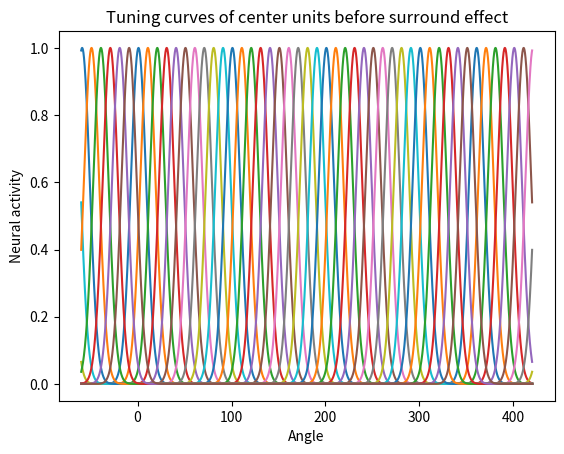
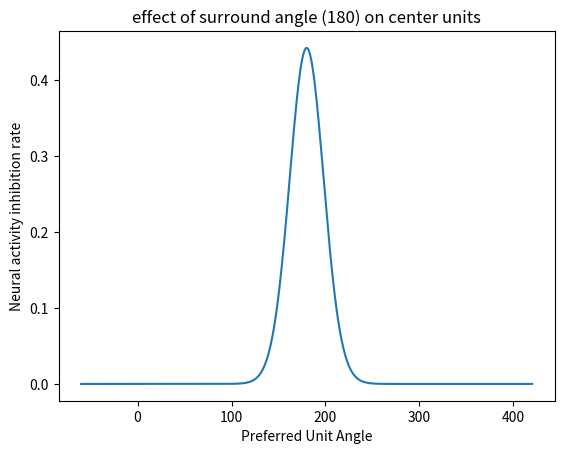
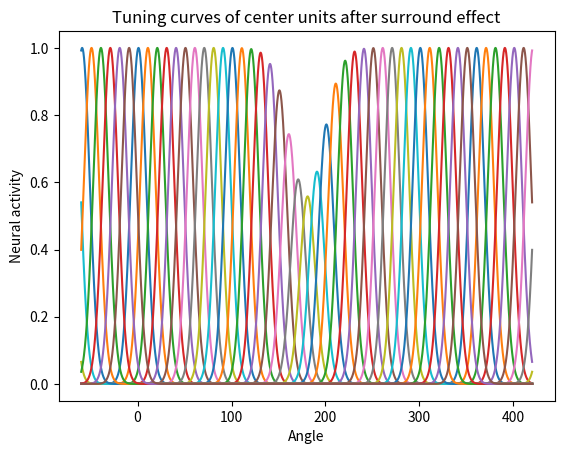
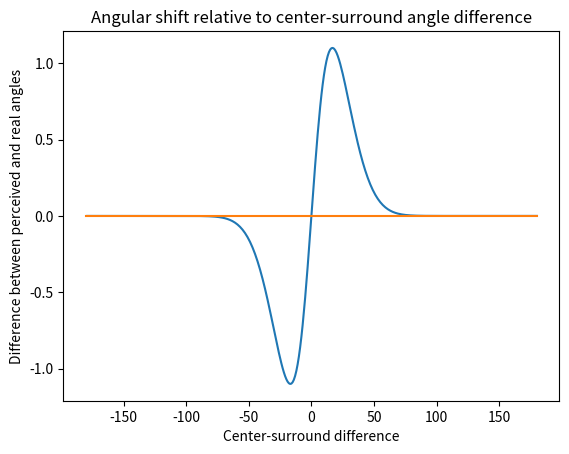

Python code for these plots, in order:
# -*- coding: utf-8 -*-
"""
Created on Sat May 10 14:06:49 2019

[redacted]
"""
"""
Model Tester

This script is to test the model with circular Gaussian distribution. Decoding is assessed by using the population vector decoder.
There are also exemplary plots inside showing the population activity and the color tilt prediction of an example model.

Used packages: numpy, scipy, matplotlib, cmath

See also: circular_normal_curves_function.py
"""
import numpy as np
import scipy.special as sp_sp
import matplotlib.pyplot as plt
import cmath as c

"""
Create wrapped normal distribution curve for center population
"""
Kcent=50#Kappa bigger means distribution more dense around peak,1/Kappa ananlogous to variance, Kappa=0 reduces to the uniform distribution
x=np.linspace(-60,420,4801)#center hue angles range from -60° to 420 degrees with 0.1 steps.
centery=[]#List of center hue filter tuning curves, preferred angle starts from 1° and ends at 360° with 1° increment
totalavg=[]
startAvg=1
endAvg=360
for i in range(0,endAvg):
    avg=startAvg+i
    totalavg.append(avg)
    y=1/(2*np.pi*sp_sp.iv(0,Kcent))*np.e**(Kcent*np.cos(np.deg2rad(x)-np.deg2rad(avg)))#von Mises distribution is used for defining the tuning curves
                                                                                       #sp.sp.iv(0,Kcent) is the value of the modified Bessel function of the first kind of the real order for Kcent.  
    centery.append(y/max(y))#normalizing by the maximum value of the tuning curve

"""
Create the surround effect curve and combine with center population
"""
unitTracker=np.arange(startAvg,startAvg+len(totalavg))#Index list to track elements in other lists which correspond to the unit, popReadout[np.where(unitTracker==140)[0][0]] code example
Ksur=10 #Kappa of the surround suppression curve
avgSur=180 #Global maximum of the surround suppression curve
surroundy=1/(2*np.pi*sp_sp.iv(0,Ksur))*np.e**(Ksur*np.cos(np.deg2rad(x)-np.deg2rad(avgSur)))/max(y)#The surround suppression curve, von Mises distributed
resulty=[]#List of center unit tuning curves after surround suppression
for i in range(0,len(unitTracker)):
    ymodulated=centery[i]*(1-surroundy[np.where(x==unitTracker[i])[0][0]])#The modulation is done by rescaling the center unit tuning curve with 1-surroundy.
                                                                          #1-ymodulated value at the preferred hue angle of the center unit is the modulation rate for the center unit, 
                                                                          #the center unit tuning curve will be rescaled accordingly to the 1-ymodulated value.
                                                                          #surroundy[np.where(x==unitTracker[i])[0][0]] this part of the code chooses the ymodulated value for each tuning curve.
    resulty.append(ymodulated)  

"""
Test of decoding by using the population vector decoder.
"""
stimulusAngle=200
unitStep=1
"""
Try first without surround effect to see if decoding works nicely (wokrs fine)
"""
centDecoder=[]
for i in range(0,len(centery),unitStep):
    centDecoder.append(centery[i][np.where(x==stimulusAngle)[0][0]])#select the unit activity for the given stimulus angle for each unit
popCentVector=[]#the vector population of unit activity, each unit as vector is appended to this list in the following lines.
for i in range(0,len(centDecoder)):
    popCentVector.append(centDecoder[i]*np.e**(1j*np.deg2rad(unitTracker[i*unitStep])))#each unit is transformed into vectors in complex plain with vector length equal to
    #unit activity and angle equal to preferred unit angle (in form of z=r*e**(i*angle)), !Computations for angle are done here in radiants
    #print(np.rad2deg(c.phase(vector)),unitTracker[i])#debug line
np.sum(popCentVector)#vector sum of neural population
decodedAngleCent=np.rad2deg(c.phase(np.sum(popCentVector)))#decoded angle (in degrees), c.phase gives the angle of complex number in radiants
'''
Population vector decoder with surround modulation
'''
def vector_decoder(stimulusAngle,unitStep=1):#vector sum decoding (used in Gilbert et al. 1990, Georgopoulos et al. 1986, Dayan Theoretical Neuroscience for further info).
    """
    This decoder is documented in colclass.py
    """
    surDecoder=[]
    for i in range(0,len(resulty),unitStep):
        surDecoder.append(resulty[i][np.where(x==stimulusAngle)[0][0]])#select the unit activity for the given stimulus angle for each unit after surround modulation
    popSurVector=[]#the vector population of unit activity, each unit as vector is appended to this list in the following lines.
    for i in range(0,len(surDecoder)):
        popSurVector.append(surDecoder[i]*np.e**(1j*np.deg2rad(unitTracker[i*unitStep])))#each unit is transformed into vectors in complex plain with vector length equal to
        #unit activity and angle equal to preferred unit angle (in form of z=r*e**(i*angle)), !Computations for angle are done here in radiants
        
    np.sum(popSurVector)#vector sum of neural population
    decodedAngleSur=np.rad2deg(c.phase(np.sum(popSurVector)))#decoded angle (in degrees), c.phase gives the angle of complex number in radiants
    if decodedAngleSur<0:
        decodedAngleSur=360+decodedAngleSur #transform the negative angles into angles>180.
    return decodedAngleSur-stimulusAngle , stimulusAngle-avgSur #decodedAngleSur-stimulusAngle is the shift of decoded angle and stimulusAngle-avgSur is the center-surround difference
"""
Induced angular shift against the center-surround discrepancy
"""
centSurDif=[]#center-surround angle difference
angShift=[]#induced angular shift between the hue angle of real and decoded center stimulus.
for i in range(0,len(unitTracker)):
   ashift,csd=vector_decoder(stimulusAngle=unitTracker[i])
   angShift.append(ashift)
   centSurDif.append(csd)   

"""   
!!!Plots to check the results
"""
"""
Plot of the center units before surround modulation
"""
plotStep=10#number of center tuning curves to be sskipped in plot.

for i in range(0,len(centery),plotStep):
    plt.plot(x,centery[i])
plt.title('Tuning curves of center units before surround effect')
plt.xlabel('Angle')
plt.ylabel('Neural activity')

"""
Plot of the surround suppression curve
"""
plt.figure()
plt.plot(x,surroundy)
plt.title('effect of surround angle (180) on center units')
plt.xlabel('Preferred Unit Angle')
plt.ylabel('Neural activity inhibition rate')

"""
Plot of the center units after surround modulation
"""
plt.figure()
for i in range(0,len(resulty),plotStep):
    plt.plot(x,resulty[i])
plt.title('Tuning curves of center units after surround effect')
plt.xlabel('Angle')
plt.ylabel('Neural activity')


"""
Plot of the color tilt curve by using population vector decoder
"""
plt.figure()
plt.plot(centSurDif,angShift)#for the moment use this given interval, because there are some corner effects (circular variable linearized)
plt.plot([-180,180],[0,0])
plt.title('Angular shift relative to center-surround angle difference')
plt.ylabel('Difference between perceived and real angles')
plt.xlabel('Center-surround difference')